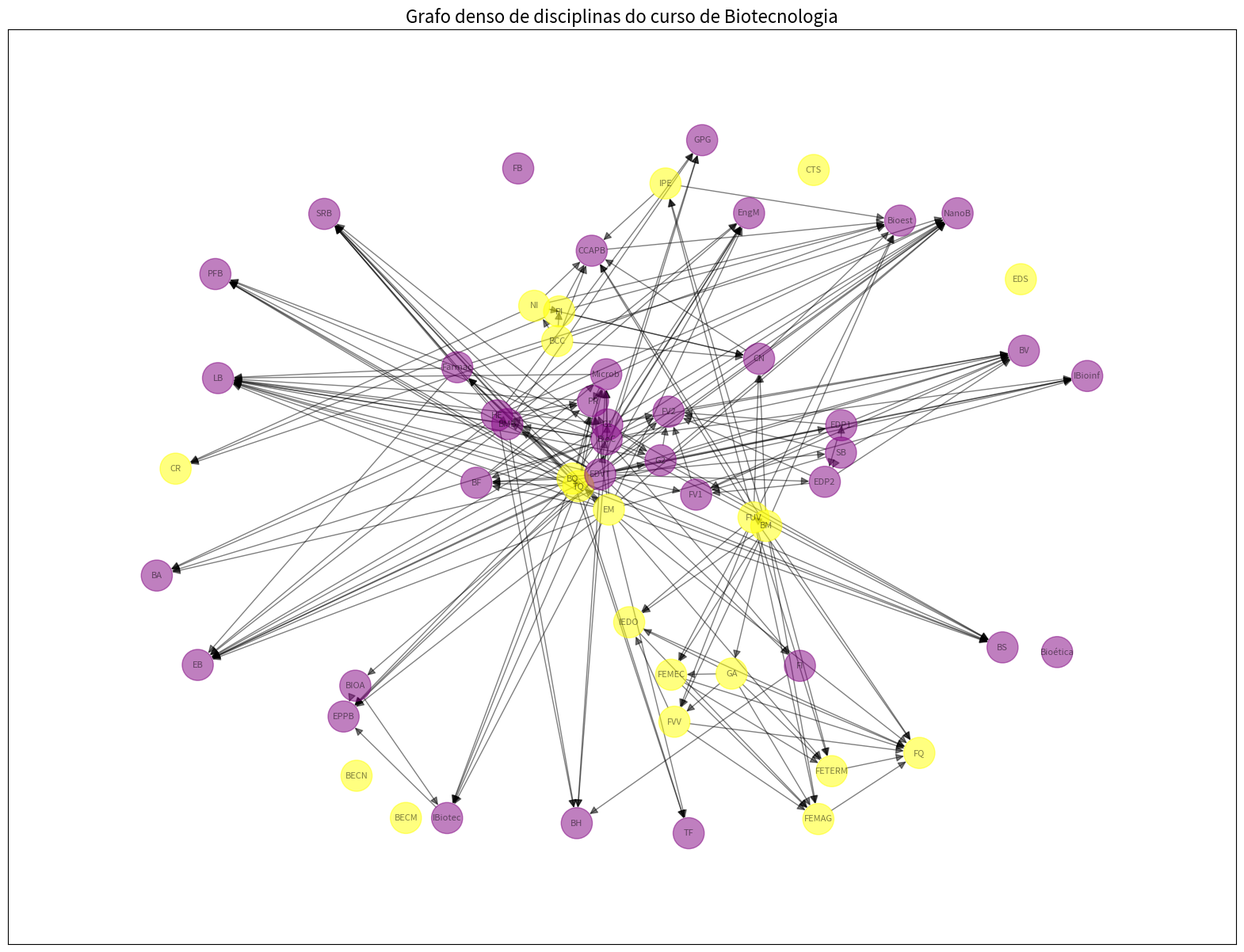

Python code for this plot:
#Grafo de Biotecnologia

import networkx as nx
import matplotlib.pyplot as plt

G = nx.DiGraph()

G.add_edges_from([
    #BC&T
    ("BM","FUV"),
    ("FUV","FVV"),
    ("FUV","FEMEC"),
    ("BM","GA"),
    ("GA","FVV"),
    ("FVV","IEDO"),
    ("GA","FEMEC"),
    ("EM","TQ"),
    ("TQ","BQ"),
    ("EM","FETERM"),
    ("FEMEC", "FETERM"),
    ("BCC","NI"),
    ("PI","CR"),
    ("IEDO","FEMAG"),
    ("FEMEC","FEMAG"),
    ("FETERM","FQ"),
    ("FEMAG","FQ"),
    ("FUV", "IPE"),
    ("NI", "PI"),


    #Matérias q saem de BQ
    ("BQ","IBioinf"),
    ("BQ","IBiotec"),
    ("BQ","BS"),
    ("BQ","BF"),
    ("BQ","PFB"),
    ("BQ","Farmac"),
    ("BQ","EngM"),
    ("BQ","TF"),

    #Matérias q saem de BMB
    ("BMB","EngM"),
    ("BMB","NanoB"),
    ("BMB","GPG"),
    ("BMB","EB"),
    ("BMB","BA"),
    ("BMB","BH"),
    ("BMB","PR"),
    ("PR","LB"),
    ("BMB","SRB"),
    ("HE","BMB"),

    #Matérias q saem de Farmac
    ("Farmac","SRB"),
    ("Farmac","NanoB"),
    ("Farmac","EB"),
    ("Farmac","LB"),

    #Matérias que saem de PI
    ("PI", "CN"),
    ("FUV", "CN"),
    ("CN", "CCAPB"),
    ("IPE", "CCAPB"),
    ("CCAPB","Bioest"),

    #Matérias que saem de BioC
    ("BioC", "BF"),
    ("BioC", "HE"),
    ("BioC", "G1"),
    ("BioC", "IBioinf"),
    ("BioC", "FI"),

    ("G1", "G2"),
    ("G1", "PFB"),

    ("G2", "BS"),
    ("G2", "FV2"),
    ("FV2", "BV"),
    ("G2", "LB"),
    ("G2", "EB"),
    ("G2", "NanoB"),

    ("BF", "Microb"),
    ("Microb", "PR"),

    ("FI", "BH"),

    #Matérias q saem de EDVT

    ("EDVT", "SB"),
    ("SB", "EDP1"),
    ("EDP1", "EDP2"),
    ("EDP2", "FV1"),
    ("FV1", "FV2"),
    ("EDVT", "BIOA"),
    ("EDVT", "BioC"),

    ("BIOA", "IBiotec"),
    ("IBiotec", "EPPB"),




])

#Vértices sem ligação
G.add_node("Bioética")
G.add_node("FB")
G.add_node("BECM")
G.add_node("BECN")
G.add_node("EDS")
G.add_node("CTS")

G_transitiva = nx.transitive_closure(G)

nos_bct = ["BM","FUV","FVV","FEMEC","GA","FVV","IEDO","EM","TQ","BQ","FETERM","BCC","NI","PI","CR","IEDO","FEMAG","FQ","IPE","BECN","BECM","CTS","EDS"]

cor_dos_nos = []

for nodo in G_transitiva.nodes():
    if nodo in nos_bct:
        cor_dos_nos.append("yellow")
    else:
        cor_dos_nos.append("purple")

# Plotar o novo grafo
plt.figure(figsize=(20, 15))

# Usar um layout que espalha melhor os nós
pos = nx.spring_layout(G_transitiva, k=0.5, seed=42)

nx.draw_networkx(
    G_transitiva,
    pos,
    with_labels=True,
    node_color=cor_dos_nos,
    node_size=800,
    font_size=8,
    arrows=True,
    arrowsize=15,
    edge_color='black',
    alpha=0.5
)

plt.title("Grafo denso de disciplinas do curso de Biotecnologia", fontsize=16)
plt.margins(0.1)
plt.show()
